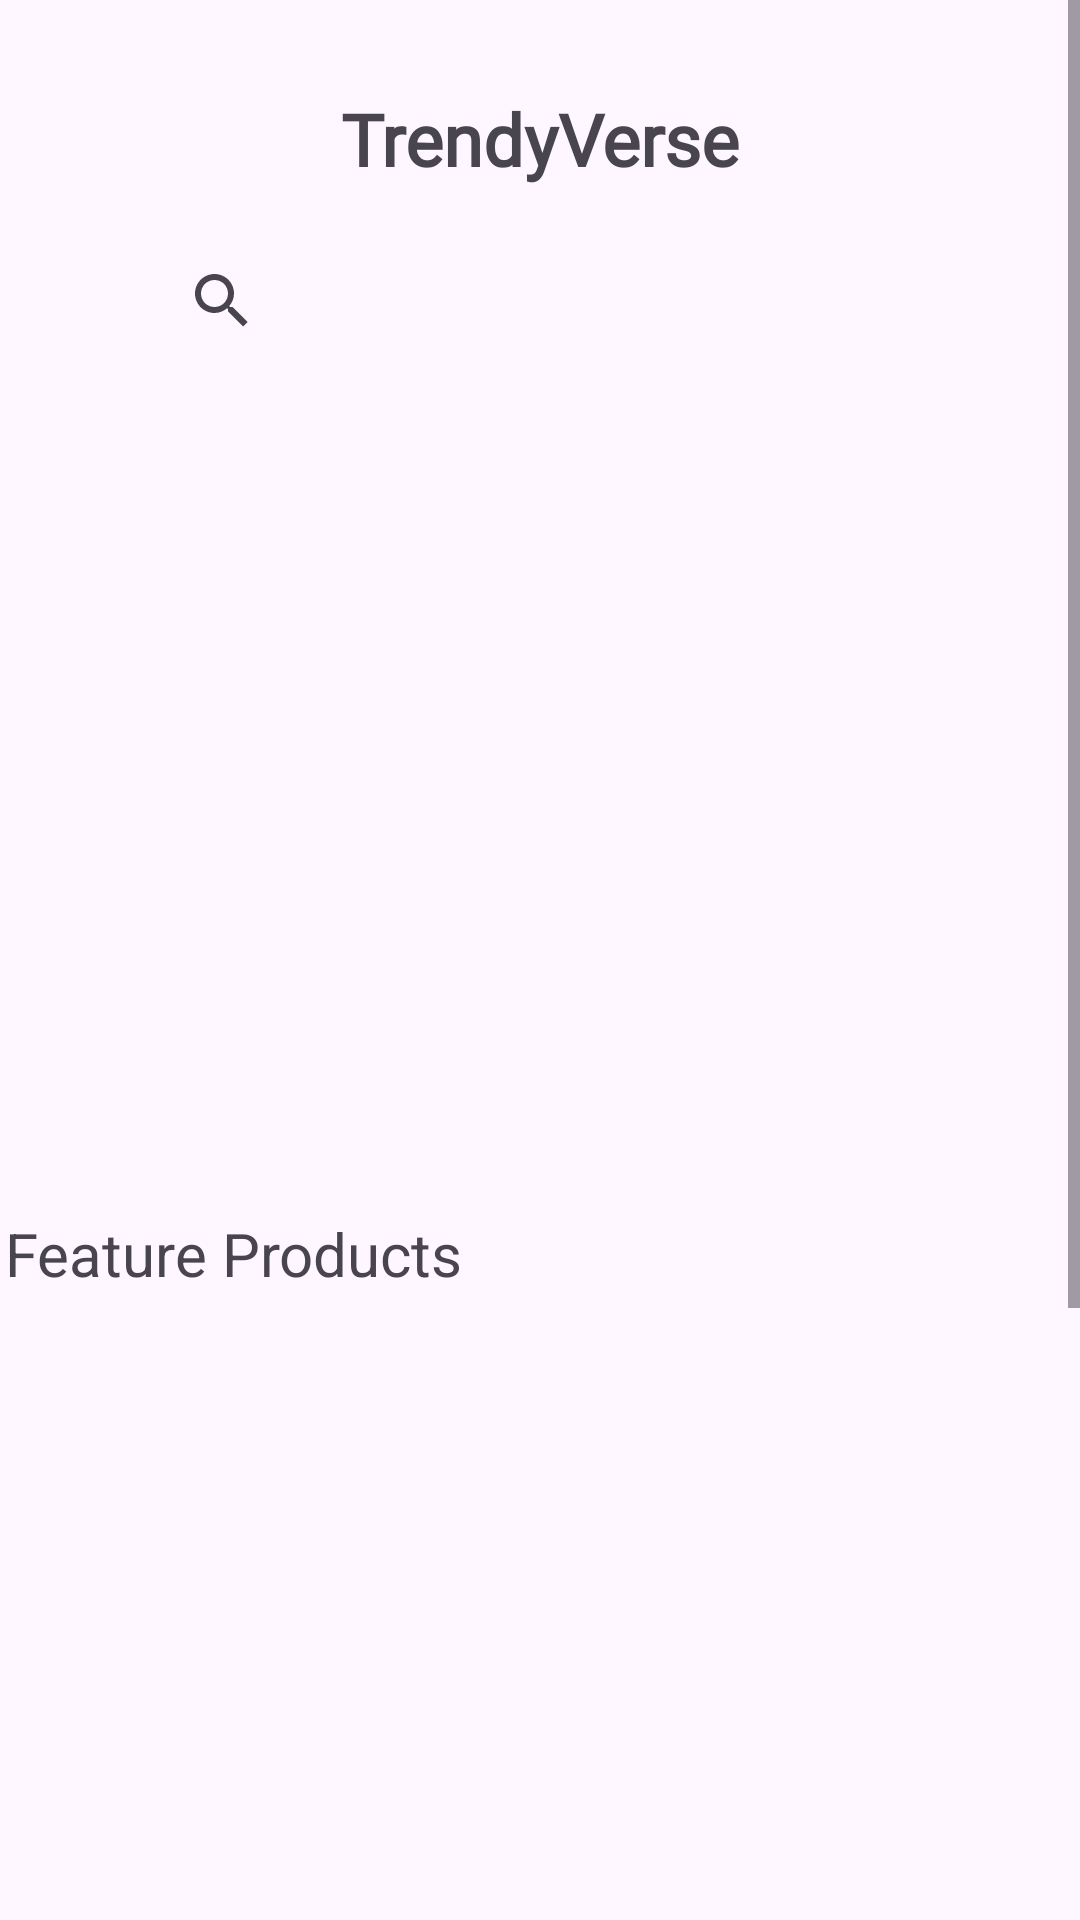

Produce the Android XML layout that renders to this screen, including the resource entries it uses.
<!-- AndroidManifest.xml: application theme Theme.TrendyVerse -->
<!-- res/layout/fragment_home.xml -->
<?xml version="1.0" encoding="utf-8"?>
<ScrollView xmlns:android="http://schemas.android.com/apk/res/android"
    xmlns:app="http://schemas.android.com/apk/res-auto"
    xmlns:tools="http://schemas.android.com/tools"
    android:layout_width="match_parent"
    android:layout_height="match_parent"
    tools:context=".HomeFragment">

    <androidx.constraintlayout.widget.ConstraintLayout
        android:layout_width="match_parent"
        android:layout_height="1000dp">

        <SearchView
            android:id="@+id/searchView"
            android:layout_width="match_parent"
            android:layout_height="wrap_content"
            android:layout_marginStart="50dp"
            android:layout_marginTop="14dp"
            android:layout_marginEnd="50dp"
            android:background="@drawable/searchbarbg"
            app:layout_constraintEnd_toEndOf="parent"
            app:layout_constraintStart_toStartOf="parent"
            app:layout_constraintTop_toBottomOf="@+id/textView6">

        </SearchView>

        <androidx.recyclerview.widget.RecyclerView
            android:id="@+id/trendCardRecyclerCiew"
            android:layout_width="match_parent"
            android:layout_height="250dp"
            android:layout_marginTop="10dp"
            android:scrollbars="none"
            app:fastScrollEnabled="false"
            app:layout_constraintEnd_toEndOf="parent"
            app:layout_constraintStart_toStartOf="parent"
            app:layout_constraintTop_toBottomOf="@+id/searchView"
            tools:listitem="@layout/listitem_cardtrend" />

        <TextView
            android:id="@+id/textView5"
            android:layout_width="wrap_content"
            android:layout_height="wrap_content"
            android:layout_marginStart="50dp"
            android:layout_marginTop="20dp"
            android:layout_marginEnd="254dp"
            android:text="Feature Products"
            android:textSize="20sp"
            app:layout_constraintEnd_toEndOf="parent"
            app:layout_constraintStart_toStartOf="parent"
            app:layout_constraintTop_toBottomOf="@+id/trendCardRecyclerCiew" />

        <TextView
            android:id="@+id/textView6"
            android:layout_width="wrap_content"
            android:layout_height="wrap_content"
            android:layout_marginTop="30dp"
            android:fontFamily="@font/irish_grover"
            android:text="TrendyVerse"
            android:textSize="24sp"
            android:textStyle="bold"
            app:layout_constraintEnd_toEndOf="parent"
            app:layout_constraintStart_toStartOf="parent"
            app:layout_constraintTop_toTopOf="parent" />

        <androidx.recyclerview.widget.RecyclerView
            android:id="@+id/featureProductRecyclerView"
            android:layout_width="match_parent"
            android:layout_height="500dp"
            android:layout_marginTop="8dp"
            android:animateLayoutChanges="false"
            android:animationCache="false"
            android:clickable="false"
            android:hapticFeedbackEnabled="false"
            android:isScrollContainer="false"
            android:nestedScrollingEnabled="false"
            android:overScrollMode="ifContentScrolls"
            android:scrollbars="vertical"
            app:fastScrollEnabled="false"
            app:layout_constraintBottom_toBottomOf="parent"
            app:layout_constraintEnd_toEndOf="parent"
            app:layout_constraintHorizontal_bias="1.0"
            app:layout_constraintStart_toStartOf="parent"
            app:layout_constraintTop_toBottomOf="@+id/textView5"
            app:layout_constraintVertical_bias="0.0"
            tools:listitem="@layout/list_item_featureproduct" />

    </androidx.constraintlayout.widget.ConstraintLayout>
</ScrollView>
<!-- res/layout/listitem_cardtrend.xml (included above) -->
<?xml version="1.0" encoding="utf-8"?>
<androidx.constraintlayout.widget.ConstraintLayout xmlns:android="http://schemas.android.com/apk/res/android"
    xmlns:app="http://schemas.android.com/apk/res-auto"
    xmlns:tools="http://schemas.android.com/tools"
    android:layout_width="match_parent"
    android:layout_height="250dp"
    android:padding="30dp"
    app:cardBackgroundColor="@color/greyWhite"
    app:cardElevation="20dp">

    <androidx.cardview.widget.CardView
        android:layout_width="match_parent"
        android:layout_height="match_parent"
        app:layout_constraintEnd_toEndOf="parent"
        app:layout_constraintStart_toStartOf="parent"
        app:layout_constraintTop_toTopOf="parent">

        <ImageView
            android:id="@+id/cardImg"
            android:layout_width="match_parent"
            android:layout_height="match_parent"
            app:srcCompat="@drawable/nikeairjordanss" />
    </androidx.cardview.widget.CardView>

</androidx.constraintlayout.widget.ConstraintLayout>
<!-- res/layout/list_item_featureproduct.xml (included above) -->
<?xml version="1.0" encoding="utf-8"?>
<androidx.constraintlayout.widget.ConstraintLayout xmlns:android="http://schemas.android.com/apk/res/android"
    xmlns:app="http://schemas.android.com/apk/res-auto"
    xmlns:tools="http://schemas.android.com/tools"
    android:layout_width="match_parent"
    android:layout_height="wrap_content">

    <Button
        android:id="@+id/button2"
        android:layout_width="40dp"
        android:layout_height="40dp"
        android:backgroundTint="@color/blackish"
        app:icon="@drawable/baseline_shopping_cart_24"
        app:iconGravity="top"
        app:iconSize="18dp"
        app:layout_constraintStart_toStartOf="@+id/productPrice2"
        app:layout_constraintTop_toBottomOf="@+id/productPrice2" />

    <TextView
        android:id="@+id/brandName2"
        android:layout_width="wrap_content"
        android:layout_height="wrap_content"
        android:layout_marginStart="4dp"
        android:layout_marginTop="10dp"
        android:fontFamily="@font/poppins"
        android:text="Flying Machine"
        android:textColor="#C6C3C3"
        android:textSize="10sp"
        app:layout_constraintStart_toStartOf="@+id/cardView4"
        app:layout_constraintTop_toBottomOf="@+id/cardView4" />

    <TextView
        android:id="@+id/productName2"
        android:layout_width="wrap_content"
        android:layout_height="wrap_content"
        android:layout_marginTop="1dp"
        android:fontFamily="@font/poppins"
        android:text="Men Fit Regular Shirt"
        android:textSize="10sp"
        android:textStyle="bold"
        app:layout_constraintStart_toStartOf="@+id/brandName2"
        app:layout_constraintTop_toBottomOf="@+id/brandName2" />

    <TextView
        android:id="@+id/productPrice2"
        android:layout_width="wrap_content"
        android:layout_height="wrap_content"
        android:fontFamily="@font/poppins"
        android:text="Rs .512"
        android:textSize="10sp"
        app:layout_constraintStart_toStartOf="@+id/productName2"
        app:layout_constraintTop_toBottomOf="@+id/productName2" />

    <androidx.cardview.widget.CardView
        android:id="@+id/cardView3"
        android:layout_width="155dp"
        android:layout_height="204dp"
        android:layout_marginStart="20dp"
        android:layout_marginTop="10dp"
        app:cardCornerRadius="24dp"
        app:cardElevation="10dp"
        app:layout_constraintStart_toStartOf="parent"
        app:layout_constraintTop_toTopOf="parent">

        <ImageView
            android:id="@+id/productImg1"
            android:layout_width="match_parent"
            android:layout_height="match_parent"
            tools:srcCompat="@drawable/f2" />
    </androidx.cardview.widget.CardView>

    <androidx.cardview.widget.CardView
        android:id="@+id/cardView4"
        android:layout_width="155dp"
        android:layout_height="204dp"
        android:layout_marginStart="50dp"
        app:cardCornerRadius="24dp"
        app:cardElevation="10dp"
        app:layout_constraintBottom_toBottomOf="@+id/cardView3"
        app:layout_constraintStart_toEndOf="@+id/cardView3"
        app:layout_constraintTop_toTopOf="@+id/cardView3">

        <ImageView
            android:id="@+id/productImg2"
            android:layout_width="match_parent"
            android:layout_height="match_parent"
            tools:srcCompat="@drawable/blackkurta" />
    </androidx.cardview.widget.CardView>

    <TextView
        android:id="@+id/brandName"
        android:layout_width="wrap_content"
        android:layout_height="wrap_content"
        android:layout_marginStart="4dp"
        android:layout_marginTop="10dp"
        android:fontFamily="@font/poppins"
        android:text="Flying Machine"
        android:textColor="#C6C3C3"
        android:textSize="10sp"
        app:layout_constraintStart_toStartOf="@+id/cardView3"
        app:layout_constraintTop_toBottomOf="@+id/cardView3" />

    <TextView
        android:id="@+id/productName"
        android:layout_width="wrap_content"
        android:layout_height="wrap_content"
        android:fontFamily="@font/poppins"
        android:text="Men Fit Regular Shirt"
        android:textSize="10sp"
        android:textStyle="bold"
        app:layout_constraintStart_toStartOf="@+id/brandName"
        app:layout_constraintTop_toBottomOf="@+id/brandName" />

    <TextView
        android:id="@+id/productPrice"
        android:layout_width="wrap_content"
        android:layout_height="wrap_content"
        android:fontFamily="@font/poppins"
        android:text="Rs .512"
        android:textSize="10sp"
        app:layout_constraintStart_toStartOf="@+id/productName"
        app:layout_constraintTop_toBottomOf="@+id/productName" />

    <Button
        android:id="@+id/button"
        android:layout_width="40dp"
        android:layout_height="40dp"
        android:backgroundTint="@color/blackish"
        app:icon="@drawable/baseline_shopping_cart_24"
        app:iconGravity="top"
        app:iconSize="18dp"
        app:layout_constraintStart_toStartOf="@+id/productPrice"
        app:layout_constraintTop_toBottomOf="@+id/productPrice" />

</androidx.constraintlayout.widget.ConstraintLayout>
<!-- resources referenced by this layout -->
<resources>
  <color name="blackish">#171717</color>
  <color name="greyWhite">#EDEDED</color>
  <style name="Theme.TrendyVerse" parent="Base.Theme.TrendyVerse" />
  <style name="Base.Theme.TrendyVerse" parent="Theme.Material3.DayNight.NoActionBar">
          
          
      </style>
</resources>
